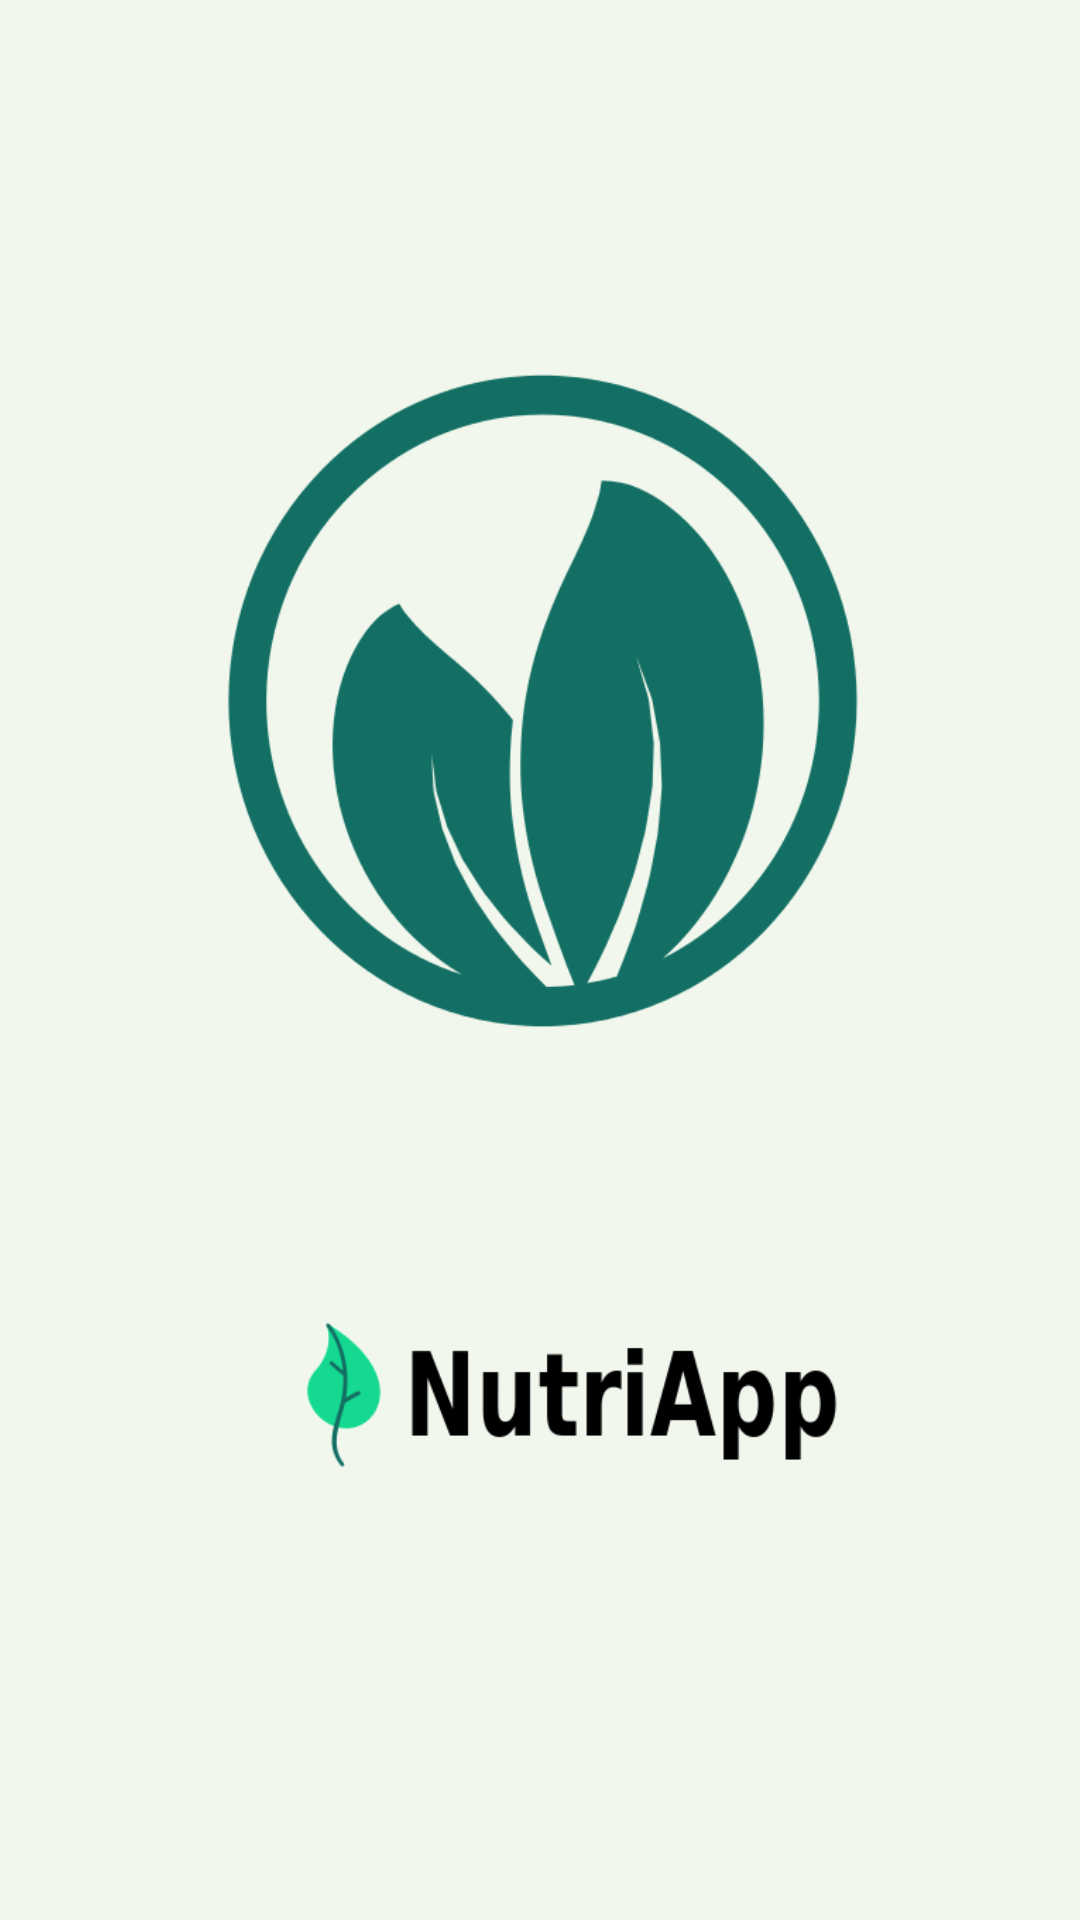

Reconstruct the res/layout file that produces this screen, plus the resources it refers to.
<!-- AndroidManifest.xml: application theme AppTheme -->
<!-- res/layout/activity_splash.xml -->
<?xml version="1.0" encoding="utf-8"?>
<android.support.constraint.ConstraintLayout xmlns:android="http://schemas.android.com/apk/res/android"
    xmlns:app="http://schemas.android.com/apk/res-auto"
    xmlns:tools="http://schemas.android.com/tools"
    android:layout_width="match_parent"
    android:layout_height="match_parent"
    tools:context=".SplashActivity"
    android:background="@color/colorBackground">

    <ImageView
        android:paddingLeft="5dp"
        android:paddingRight="5dp"
        android:layout_width="wrap_content"
        android:layout_height="wrap_content"
        android:src="@drawable/icon_splash"
        android:id="@+id/ivSplash"
        android:layout_centerVertical="true"
        android:layout_centerHorizontal="true"/>

</android.support.constraint.ConstraintLayout>
<!-- resources referenced by this layout -->
<resources>
  <color name="colorBackground">#F1F7ED</color>
  <!-- drawable icon_splash: png bitmap (drawable, 33616 bytes) -->
  <style name="AppTheme" parent="Theme.AppCompat.Light.NoActionBar">
          <item name="colorPrimary">#f3f3f3</item>
          <item name="colorPrimaryDark">#f3f3f3</item>
          
      </style>
</resources>
